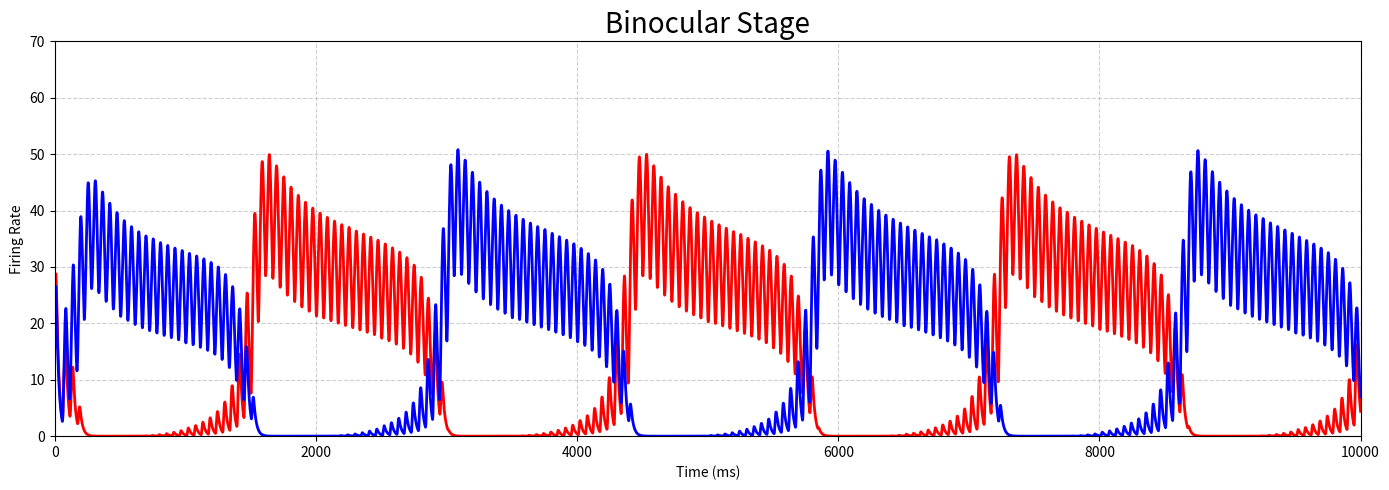

Write the Python code that produced this figure.
# -*- coding: utf-8 -*-
"""
Created on Wed Sep 24 19:40:58 2025

[redacted]
"""


import matplotlib.pyplot as plt
import numpy as np

# Time settings
time_step = 0
time_interval = 10000  # ms
dt = 0.25  # ms
time = []

# Model parameters
tau_E = 20       # Excitatory time constant (ms)
tau_I = 11       # Inhibitory time constant (ms)
tau_H = 900      # Adaptation time constant (ms)
E_V = 10         # External input to vertical neuron
E_H = 10         # External input to horizontal neuron
I_wt_mono = 0.45
I_wt_bin = 1.53 * I_wt_mono
H_wt = 0.47
mon_to_bin_gain = 0.75

# F&S stimulus parameters
flicker_freq = 18.0  # Hz
swap_freq = 1.5      # Hz
flicker_period = 1000 / flicker_freq
swap_period = 1000 / swap_freq

# Initialize neuron activity lists
V_left = [30]
I_Vleft = [10]
H_Vleft = [15]

H_right = [10]
I_Hright = [8]
H_Hright = [3]

V_bin = [20]
H_bin = [15]
I_Vbin = [12]
I_Hbin = [10]
H_Vbin = [8]
H_Hbin = [5]

# RK4 Solver
def RKThreeD(tau_E, tau_I, tau_H, p, E_fr, I_fr, H_fr, E_fcn, I_fcn, H_fcn, dt):
    k1E = dt * E_fcn(tau_E, p, H_fr, E_fr)
    k1I = dt * I_fcn(tau_I, I_fr, E_fr)
    k1H = dt * H_fcn(tau_H, H_fr, E_fr)

    k2E = dt * E_fcn(tau_E, p, H_fr + k1H/2, E_fr + k1E/2)
    k2I = dt * I_fcn(tau_I, I_fr + k1I/2, E_fr + k1E/2)
    k2H = dt * H_fcn(tau_H, H_fr + k1H/2, E_fr + k1E/2)

    k3E = dt * E_fcn(tau_E, p, H_fr + k2H/2, E_fr + k2E/2)
    k3I = dt * I_fcn(tau_I, I_fr + k2I/2, E_fr + k2E/2)
    k3H = dt * H_fcn(tau_H, H_fr + k2H/2, E_fr + k2E/2)

    k4E = dt * E_fcn(tau_E, p, H_fr + k3H, E_fr + k3E)
    k4I = dt * I_fcn(tau_I, I_fr + k3I, E_fr + k3E)
    k4H = dt * H_fcn(tau_H, H_fr + k3H, E_fr + k3E)

    E_fr += (k1E + 2*k2E + 2*k3E + k4E)/6
    I_fr += (k1I + 2*k2I + 2*k3I + k4I)/6
    H_fr += (k1H + 2*k2H + 2*k3H + k4H)/6

    return E_fr, I_fr, H_fr

# Differential equations
def E_dot(tau, P, H, E):
    return (1.0/tau) * (-E + 100 * P**2 / ((10 + H)**2 + P**2))

def I_dot(tau, I, E):
    return (1.0/tau) * (E - I)

def H_dot(tau, H, E):
    return (1.0/tau) * (H_wt * E - H)

# Simulation loop
for t in np.arange(0, time_interval, dt):
    time.append(t)

    flicker = 1 if (t % flicker_period) < (flicker_period / 2) else 0
    swap_phase = int(t / swap_period) % 2

    if swap_phase == 0:
        current_E_V = E_V * flicker
        current_E_H = E_H * flicker
    else:
        current_E_H = E_V * flicker
        current_E_V = E_H * flicker

    # Monocular stage
    P_Vleft = max(0, current_E_V - I_wt_mono * I_Hright[time_step])
    Vleft, I_Vleft_new, H_Vleft_new = RKThreeD(
        tau_E, tau_I, tau_H, P_Vleft,
        V_left[time_step], I_Vleft[time_step], H_Vleft[time_step],
        E_dot, I_dot, H_dot, dt
    )

    P_Hright = max(0, current_E_H - I_wt_mono * I_Vleft[time_step])
    Hright, I_Hright_new, H_Hright_new = RKThreeD(
        tau_E, tau_I, tau_H, P_Hright,
        H_right[time_step], I_Hright[time_step], H_Hright[time_step],
        E_dot, I_dot, H_dot, dt
    )

    V_left.append(Vleft)
    I_Vleft.append(I_Vleft_new)
    H_Vleft.append(H_Vleft_new)

    H_right.append(Hright)
    I_Hright.append(I_Hright_new)
    H_Hright.append(H_Hright_new)

    # Binocular stage
    P_Vbin = max(0, mon_to_bin_gain * (Vleft + Hright) - I_wt_bin * I_Hbin[time_step])
    P_Hbin = max(0, mon_to_bin_gain * (Hright + Vleft) - I_wt_bin * I_Vbin[time_step])

    Vbin, I_Vbin_new, H_Vbin_new = RKThreeD(
        tau_E, tau_I, tau_H, P_Vbin,
        V_bin[time_step], I_Vbin[time_step], H_Vbin[time_step],
        E_dot, I_dot, H_dot, dt
    )

    Hbin, I_Hbin_new, H_Hbin_new = RKThreeD(
        tau_E, tau_I, tau_H, P_Hbin,
        H_bin[time_step], I_Hbin[time_step], H_Hbin[time_step],
        E_dot, I_dot, H_dot, dt
    )

    V_bin.append(Vbin)
    H_bin.append(Hbin)
    I_Vbin.append(I_Vbin_new)
    I_Hbin.append(I_Hbin_new)
    H_Vbin.append(H_Vbin_new)
    H_Hbin.append(H_Hbin_new)

    time_step += 1

# --------------------
# Plotting: 3 Separate Subplots
# --------------------
plt.figure(figsize=(14, 5))

# 1. Left Monocular (Vertical)
# plt.subplot(3, 1, 1)
# plt.plot(time, V_left[1:], 'r', linewidth=2)
# plt.title('Left Monocular (Vertical)', fontsize=12)
# plt.ylabel('Firing Rate')
# plt.grid(True, linestyle='--', alpha=0.6)
# plt.xlim(0, 10000)
# plt.ylim(0, 70)

# 2. Right Monocular (Horizontal)
# plt.subplot(3, 1, 2)
# plt.plot(time, H_right[1:], 'b', linewidth=2)
# plt.title('Right Monocular (Horizontal)', fontsize=12)
# plt.ylabel('Firing Rate')
# plt.grid(True, linestyle='--', alpha=0.6)
# plt.xlim(0, 10000)
# plt.ylim(0, 70)

# Binocular Vertical and Horizontal
# plt.subplot(3, 1, 3)
plt.plot(time, V_bin[1:], 'r', linewidth=2, label='Binocular Vertical')
plt.plot(time, H_bin[1:], 'b', linewidth=2, label='Binocular Horizontal')
plt.title('Binocular Stage', fontsize=20)
plt.xlabel('Time (ms)')
plt.ylabel('Firing Rate')
plt.grid(True, linestyle='--', alpha=0.6)
plt.xlim(0, 10000)
plt.ylim(0, 70)

plt.tight_layout()
# plt.suptitle('Flicker-and-Swap (F&S) Rivalry: Monocular and Binocular Neurons', fontsize=14, y=1.03)
plt.show()

